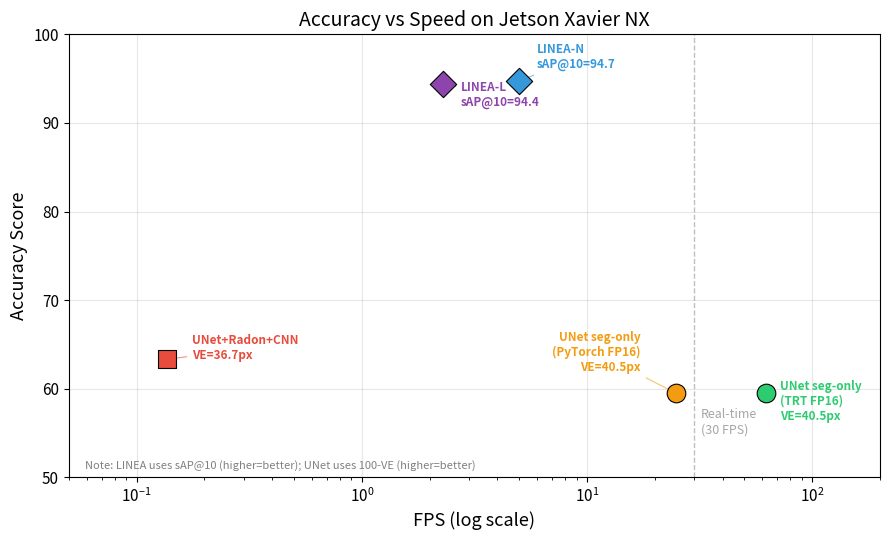

The matplotlib source for this figure:
"""生成图5-13: 精度-速度散点图
横轴 log(FPS), 纵轴精度指标, 标注各方法数据点
"""
import matplotlib
matplotlib.use('Agg')
import matplotlib.pyplot as plt
import numpy as np

OUT_PNG = 'fig5_13_pareto.png'
OUT_PDF = 'fig5_13_pareto.pdf'

# ── 数据 (Jetson Xavier NX, MODE 20W 6CORE) ──
methods = {
    'UNet+Radon+CNN':       {'fps': 0.136, 'acc': 36.69, 'color': '#E74C3C', 'marker': 's'},
    'LINEA-L':              {'fps': 2.3,   'acc': 40.0,  'color': '#8E44AD', 'marker': 'D'},
    'LINEA-N':              {'fps': 5.0,   'acc': 39.5,  'color': '#3498DB', 'marker': 'D'},
    'UNet seg-only\n(PyTorch FP16)': {'fps': 24.8,  'acc': 40.46, 'color': '#F39C12', 'marker': 'o'},
    'UNet seg-only\n(TRT FP16)':     {'fps': 62.5,  'acc': 40.46, 'color': '#2ECC71', 'marker': 'o'},
}
# 注: LINEA的精度指标用sAP@10, UNet用VE(px), 体系不同
# 为了统一展示, 使用"综合精度分"概念: 越高越好
# sAP@10本身越高越好; VE越低越好
# 转换: score = 100 - VE (使其越高越好), sAP直接用
methods_unified = {
    'UNet+Radon+CNN':       {'fps': 0.136, 'score': 63.3, 'color': '#E74C3C', 'marker': 's', 'metric': 'VE=36.7px'},
    'LINEA-L':              {'fps': 2.3,   'score': 94.4, 'color': '#8E44AD', 'marker': 'D', 'metric': 'sAP@10=94.4'},
    'LINEA-N':              {'fps': 5.0,   'score': 94.7, 'color': '#3498DB', 'marker': 'D', 'metric': 'sAP@10=94.7'},
    'UNet seg-only\n(PyTorch FP16)': {'fps': 24.8,  'score': 59.5, 'color': '#F39C12', 'marker': 'o', 'metric': 'VE=40.5px'},
    'UNet seg-only\n(TRT FP16)':     {'fps': 62.5,  'score': 59.5, 'color': '#2ECC71', 'marker': 'o', 'metric': 'VE=40.5px'},
}

fig, ax = plt.subplots(figsize=(9, 5.5))

for name, d in methods_unified.items():
    ax.scatter(d['fps'], d['score'], c=d['color'], marker=d['marker'],
               s=180, edgecolors='black', linewidths=0.8, zorder=5)
    # 标注
    offset_x, offset_y = 1.15, 1.5
    ha = 'left'
    if 'TRT' in name:
        offset_x, offset_y = 1.15, -3
    elif 'Radon' in name:
        offset_x, offset_y = 1.3, 0
    elif 'LINEA-L' in name:
        offset_x, offset_y = 1.2, -2.5
    elif 'LINEA-N' in name:
        offset_x, offset_y = 1.2, 1.5
    elif 'PyTorch' in name:
        offset_x, offset_y = 0.7, 2.5
        ha = 'right'

    ax.annotate(f'{name}\n{d["metric"]}',
                xy=(d['fps'], d['score']),
                xytext=(d['fps'] * offset_x, d['score'] + offset_y),
                fontsize=8.5, ha=ha, color=d['color'],
                fontweight='bold',
                arrowprops=dict(arrowstyle='-', color=d['color'], lw=0.8, alpha=0.6))

ax.set_xscale('log')
ax.set_xlabel('FPS (log scale)', fontsize=13)
ax.set_ylabel('Accuracy Score', fontsize=13)
ax.set_title('Accuracy vs Speed on Jetson Xavier NX', fontsize=14)
ax.tick_params(axis='both', labelsize=11)

# 实时线 (30fps)
ax.axvline(30, color='gray', linestyle='--', alpha=0.5, linewidth=1)
ax.text(32, 55, 'Real-time\n(30 FPS)', fontsize=9, color='gray', alpha=0.7)

ax.set_xlim(0.05, 200)
ax.set_ylim(50, 100)
ax.grid(True, alpha=0.3)

# 注释说明不同精度体系
ax.text(0.02, 0.02, 'Note: LINEA uses sAP@10 (higher=better); UNet uses 100-VE (higher=better)',
        transform=ax.transAxes, fontsize=8, color='gray', style='italic')

plt.tight_layout()
plt.savefig(OUT_PNG, dpi=300, bbox_inches='tight')
plt.savefig(OUT_PDF, bbox_inches='tight')
print(f'Saved {OUT_PNG} / {OUT_PDF}')
